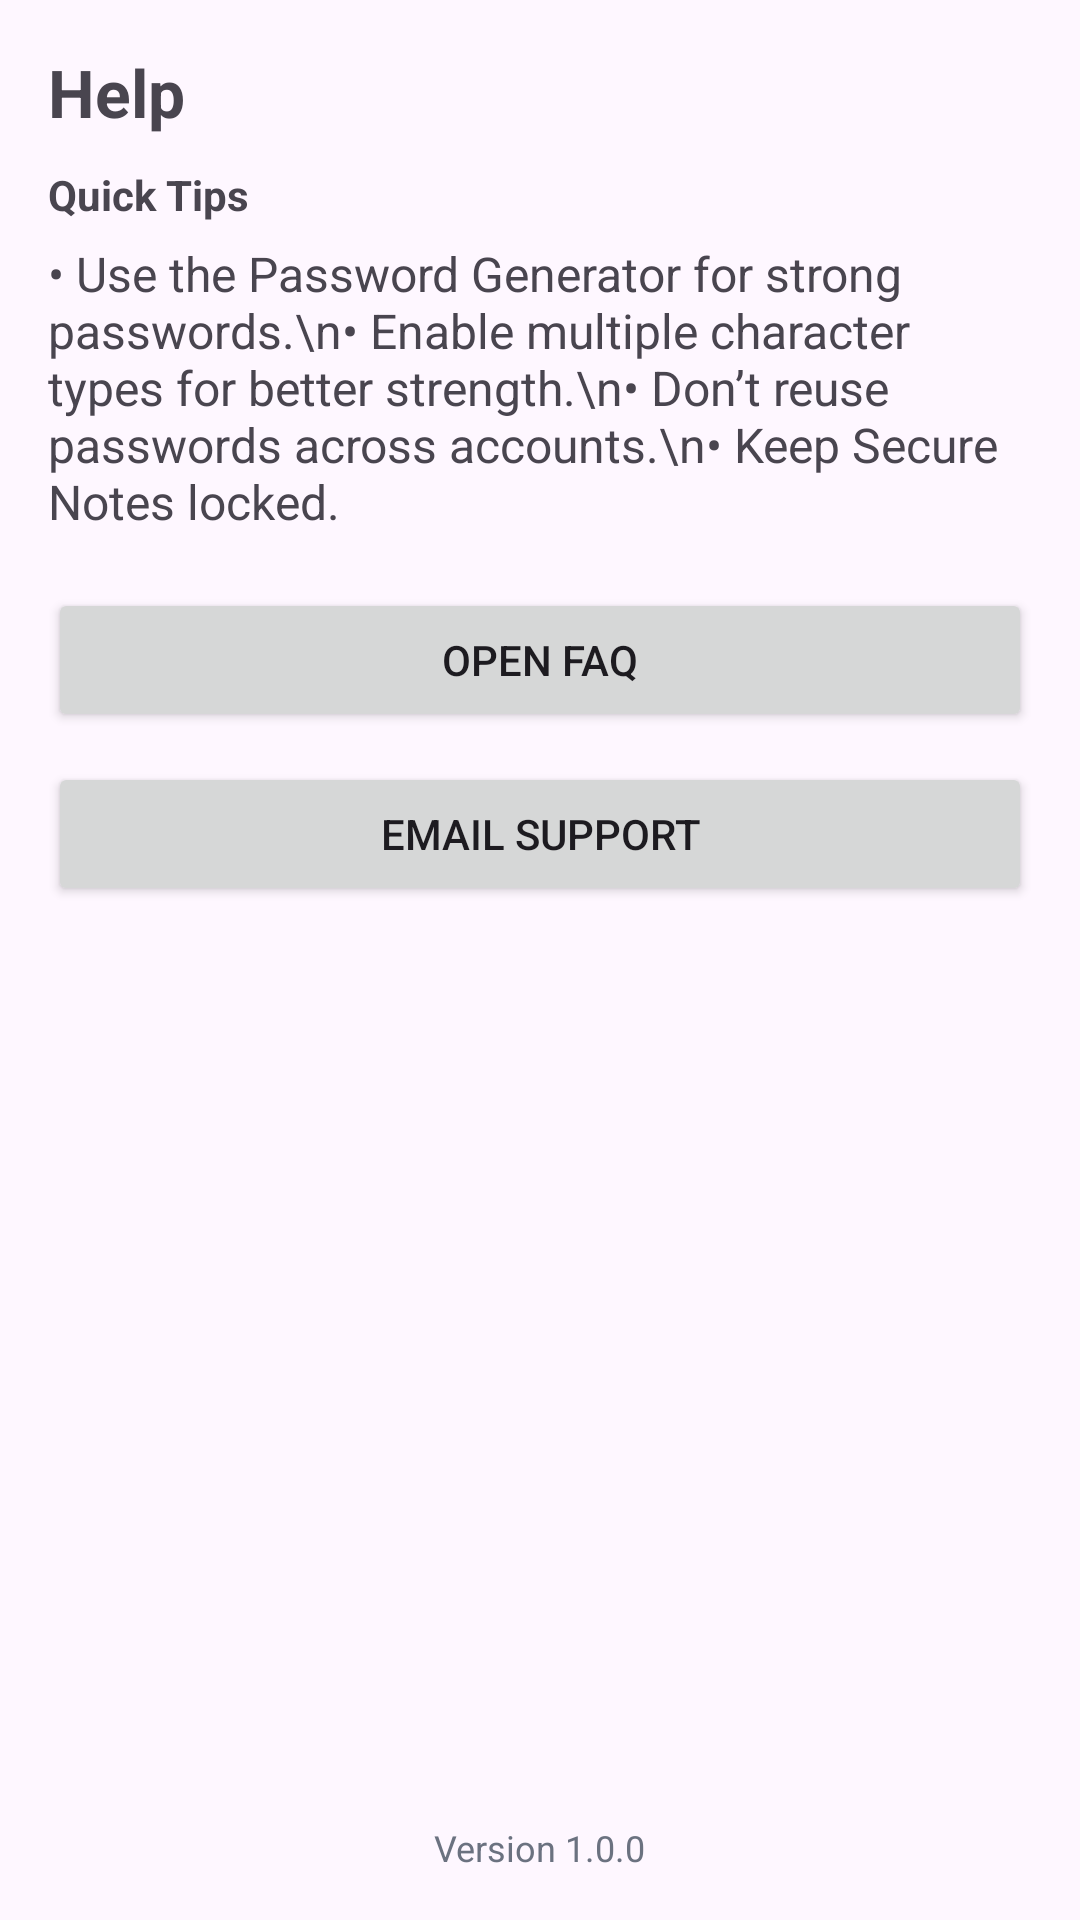

Android layout source for this screen:
<!-- AndroidManifest.xml: application theme Theme.CyberGuard -->
<!-- res/layout/fragment_help.xml -->
<?xml version="1.0" encoding="utf-8"?>
<ScrollView xmlns:android="http://schemas.android.com/apk/res/android"
    android:layout_width="match_parent"
    android:layout_height="match_parent"
    android:fillViewport="true"
    android:padding="16dp">

    <LinearLayout
        android:layout_width="match_parent"
        android:layout_height="wrap_content"
        android:orientation="vertical">

        <TextView
            android:id="@+id/helpTvTitle"
            android:layout_width="match_parent"
            android:layout_height="wrap_content"
            android:layout_marginBottom="10dp"
            android:text="Help"
            android:textSize="22sp"
            android:textStyle="bold" />

        <TextView
            android:id="@+id/helpTvFaqTitle"
            android:layout_width="match_parent"
            android:layout_height="wrap_content"
            android:layout_marginBottom="6dp"
            android:text="Quick Tips"
            android:textStyle="bold" />

        <TextView
            android:id="@+id/helpTvFaqBody"
            android:layout_width="match_parent"
            android:layout_height="wrap_content"
            android:layout_marginBottom="18dp"
            android:text="• Use the Password Generator for strong passwords.\n• Enable multiple character types for better strength.\n• Don’t reuse passwords across accounts.\n• Keep Secure Notes locked."
            android:textSize="16sp" />

        <Button
            android:id="@+id/helpBtnOpenFaq"
            android:layout_width="match_parent"
            android:layout_height="wrap_content"
            android:layout_marginBottom="10dp"
            android:text="Open FAQ" />

        <Button
            android:id="@+id/helpBtnEmailSupport"
            android:layout_width="match_parent"
            android:layout_height="wrap_content"
            android:text="Email Support" />

        <View
            android:layout_width="match_parent"
            android:layout_height="0dp"
            android:layout_weight="1" />

        <TextView
            android:id="@+id/login_tvVersion"
            android:layout_width="wrap_content"
            android:layout_height="wrap_content"
            android:layout_gravity="center_horizontal"
            android:layout_marginTop="16dp"
            android:text="@string/app_version"
            android:textColor="@color/textLight"
            android:textSize="12sp" />
    </LinearLayout>
</ScrollView>
<!-- resources referenced by this layout -->
<resources>
  <color name="textLight">#6B7280</color>
  <string name="app_version">Version 1.0.0</string>
  <style name="Theme.CyberGuard" parent="Base.Theme.CyberGuard" />
  <style name="Base.Theme.CyberGuard" parent="Theme.Material3.DayNight.NoActionBar">
          
          <item name="colorPrimary">@color/primary</item>
          <item name="editTextStyle">@style/CG_EditText</item>
      </style>
  <color name="primary">#2A384B</color>
  <style name="CG_EditText" parent="@android:style/Widget.EditText">
          <item name="android:background">@drawable/rounded_edittext_bg</item>
      </style>
  <!-- drawable rounded_edittext_bg (drawable) -->
  <shape xmlns:android="http://schemas.android.com/apk/res/android"
      android:shape="rectangle">
      <solid android:color="@color/white" />
      <corners android:radius="16dp" />
      <stroke
          android:width="1dp"
          android:color="@color/primary" />
  </shape>
  <color name="white">#FFFFFFFF</color>
</resources>
